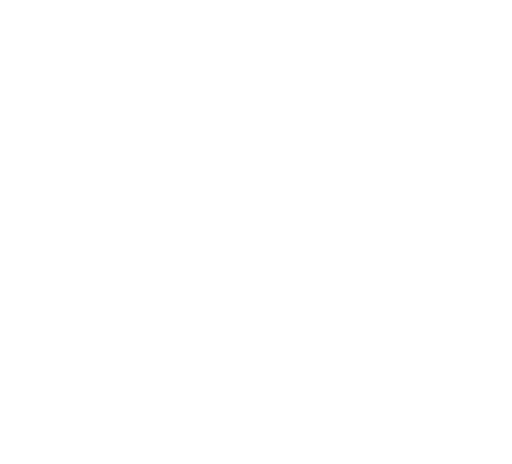
t = 0.00 s
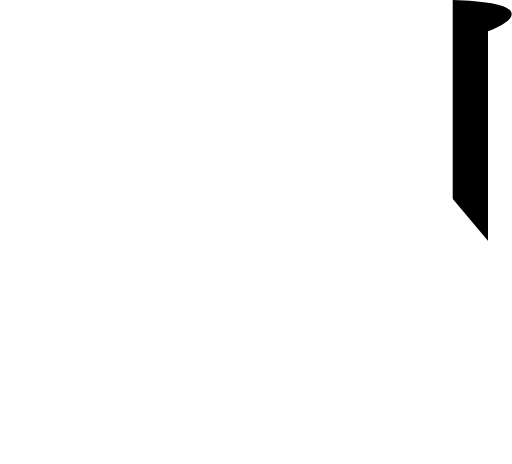
t = 0.25 s
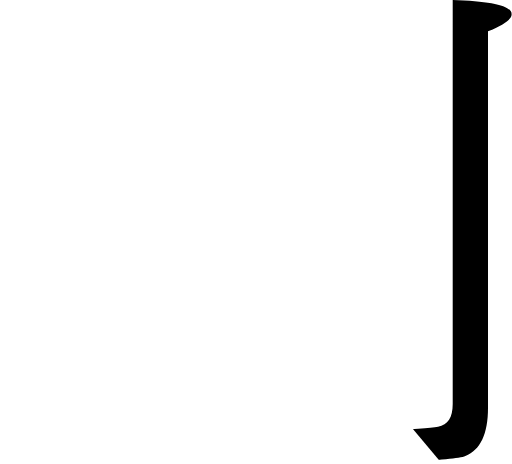
t = 0.50 s
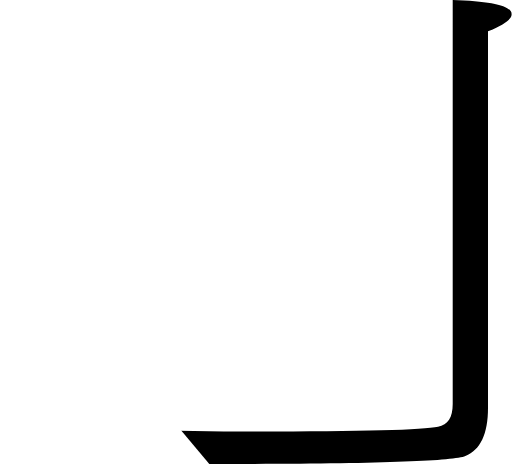
t = 0.75 s
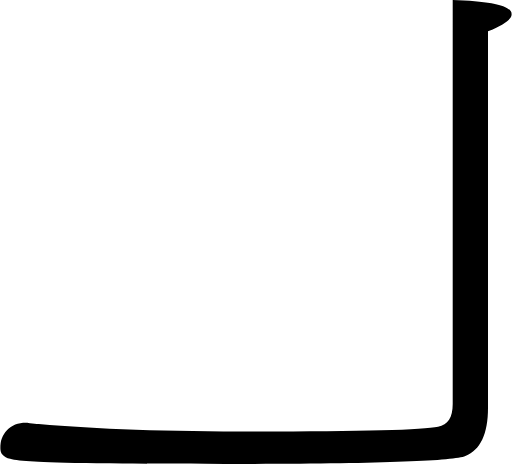
t = 1.00 s

The animated SVG that drew these frames (rendered in a browser with its animation timeline set to each time). Animation: 1 SMIL element (animate=1); one cycle of 1.00 s.

<svg viewBox="0.0,0.0 129.0,117.0" xmlns="http://www.w3.org/2000/svg">
  <clipPath id="vc">
    <path d="
      M 114.1,0.0
      c 10.0,0.3,14.9,1.5,14.9,3.6
      c 0.0,1.2,-2.0,2.7,-6.0,4.3
      v 95.0
      c 0.0,6.5,-1.9,10.6,-5.7,12.1
      c -3.0,1.3,-23.2,2.0,-60.6,2.0
      c -27.1,0.0,-43.2,-0.2,-48.1,-0.6
      c -2.9,-0.1,-5.0,-0.4,-6.1,-0.7
      c -1.7,-0.5,-2.5,-1.4,-2.5,-2.7
      c 0.0,-1.8,0.6,-3.3,1.7,-4.5
      c 1.2,-1.3,2.8,-1.9,4.8,-1.9
      c 0.1,0.0,0.5,0.0,1.0,0.1
      c 0.8,0.1,1.6,0.2,2.2,0.2
      c 14.5,1.3,32.7,1.9,54.6,1.9
      c 27.0,0.0,42.4,-0.4,46.1,-1.2
      c 2.5,-0.4,3.7,-2.3,3.7,-5.7
      L 114.1,0.0
      Z"
    />
  </clipPath>
  <g clip-path="url(#vc)">
    <rect x="114" y="-20" width="120" height="0" transform="rotate(50 114,-20)">
      <animate attributeName="height" values="0;180" begin="0s" dur="1s" repeatCount="1" fill="freeze"/>
    </rect>
  </g>
</svg>
